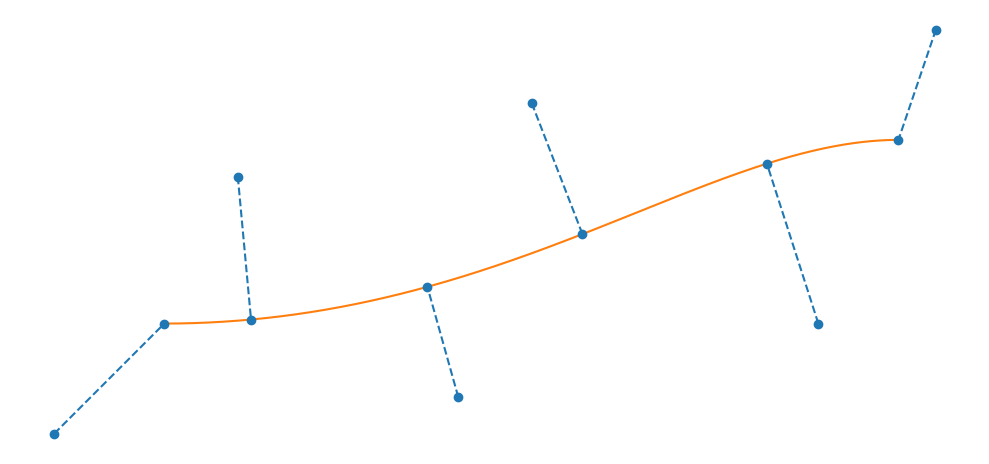

Python code for this plot:
import matplotlib.pyplot as plt
import numpy as np
from matplotlib import rc
rc('text', usetex=True)

fig, ax = plt.subplots(figsize=(10,5))
ax.set_aspect("equal", "box")
ax.axis("off")

def plot_point(point):
	plt.plot(point[0], point[1], 'o', color="tab:blue")

def plot_points(points, f = '-'):
	xs = [point[0] for point in points]
	ys = [point[1] for point in points]

	if (f == '--'):
		plt.plot(xs, ys, f, color="tab:blue")
	else:		
		plt.plot(xs, ys, f, color="tab:orange")

def gamma(t):
	amp = 0.25
	freq = 0.5
	return np.array([t, amp*np.sin(t*np.pi*freq*t)])

def norm(p):
	return np.linalg.norm(p)

def distance(p1, p2):
	return norm(p1-p2)

def point_inversion(gamma, point):
	samples = 1000

	ts = np.linspace(0, 1, samples)
	gs = np.array([gamma(t) for t in ts])

	best_i = 0
	best_dist = 1e5

	for i in range(len(gs)):
		curr_dist = distance(gs[i], point)
		if curr_dist < best_dist:
			best_i = i
			best_dist = curr_dist

	return best_i/samples

ts = np.linspace(0, 1, 1000)

gs = np.array([gamma(t) for t in ts])
ps = np.array([
	[-0.15, -0.15],
	[+0.10, +0.20],
	[+0.40, -0.10],
	[+0.50, +0.30],
	[+0.89, +0.00],
	[+1.05, +0.40]
])

ss = [point_inversion(gamma, p) for p in ps]
fs = np.array([gamma(s) for s in ss])

print(ss)

plot_points(gs)
[plot_points([ps[i], fs[i]], '--') for i in range(len(ps))]
[plot_point(p) for p in ps]
[plot_point(p) for p in fs]

plt.tight_layout()
plt.savefig("pointInversionFigure.svg")
plt.show()